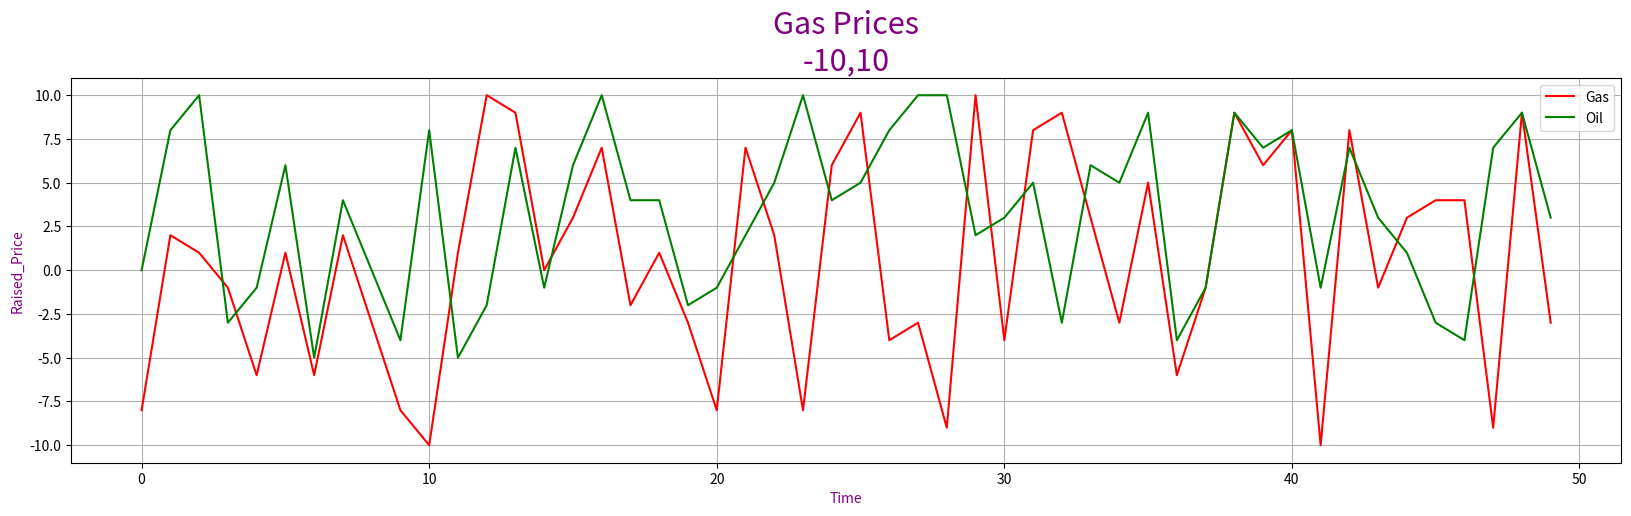
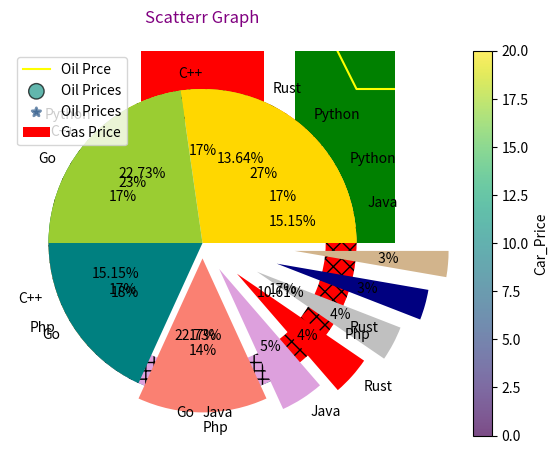

The script that saved these images, in order:
#draw (plot $ bar $ scatter $pie $donut )graphs in matplotlib
import matplotlib.pyplot as plt
from random import randint as rnd
x=list(range(50))
y=[rnd(-10,10) for i in range(50)]
z=[rnd(-5,10) for i in range(50)]
c=("red")
plt.figure(figsize=(20,5))
plt.title("Gas Prices\n-10,10",color="purple",fontsize = 22)
plt.xlabel("Time" ,color="purple")
plt.ylabel("Raised_Price" , color="purple")
plt.plot(x,y,color=c, label="Gas")
plt.plot(x,z,color="green", label="Oil")
plt.grid()
plt.legend()
plt.show()

print("######")
x=list(range(50))
y=[rnd(-10,10) for i in range(50)]
z=[rnd(-5,5) for i in range(50)]
c=["red","green"]
plt.figure(figsize=(20,5))
plt.title("---")
plt.bar(x,y,color=c,label="Gas Price")
plt.plot(x,z,color="yellow",label="Oil Prce")
plt.legend()
plt.show()

print("@@@@@@@@")
def choose_point(num,_min,_max):
    lines=[rnd(_min,_max) for i in range(num)]
    return lines
x=choose_point(50,-10,10)
y=choose_point(50,-6,3)
_x=choose_point(50,-8,9)
_x=choose_point(50,-1,10)
plt.title("Scatterr Graph\n",color="purple")
plt.scatter(x,y,c=choose_point(50,100,500),cmap="viridis",s=choose_point(50,100,150),edgecolors="black",linewidths=1.0,label="Oil Prices",alpha=0.7)#alpha for taransparany
plt.scatter(x,y,c=choose_point(50,0,20),marker="*",cmap="viridis",s=choose_point(50,30,50),label="Oil Prices",linewidths=2.0,alpha=0.7)#alpha for taransparany
cb=plt.colorbar()
cb.set_label("Car_Price")
plt.legend()
plt.show()

print("*********")
labels=["Python","C++","Go","Php","Java","Rust"]
vals=[30,20,30,14,20,18]
cls=["gold","yellowgreen","teal","salmon","plum","red"]
plt.pie(vals,labels=labels,colors=cls,startangle=90,autopct="%2.2f%%")
plt.show()

print("^^^^^^^^^")
vals=[10,10,10,10,10,10]
labels=["Python","C++","Go","Php","Java","Rust"]
cls=["gold","yellowgreen","teal","salmon","plum","red"]
plt.pie(vals,labels=labels,colors=cls,autopct="%2.0f%%",hatch=['//', '\\\\', '||', '--', '++', 'xx', 'oo', 'OO', '..', '**'])#hatch is setting for pattern
plt.pie([100],colors=["white"],radius=0.8)
plt.show()

print("$$$$$$$$$$")
vals=[60,50,40,30,10,9,8,7,6]
labels=["Python","C++","Go","Php","Java","Rust","","",""]
cls=["gold","yellowgreen","teal","salmon","plum","red","silver","navy","tan"]
plt.pie(vals,labels=labels,colors=cls,autopct="%2.0f%%",explode=[0,0,0,0.1,0.2,0.3,0.4,0.5,0.6])
plt.savefig("./new_pig.png")
plt.show()